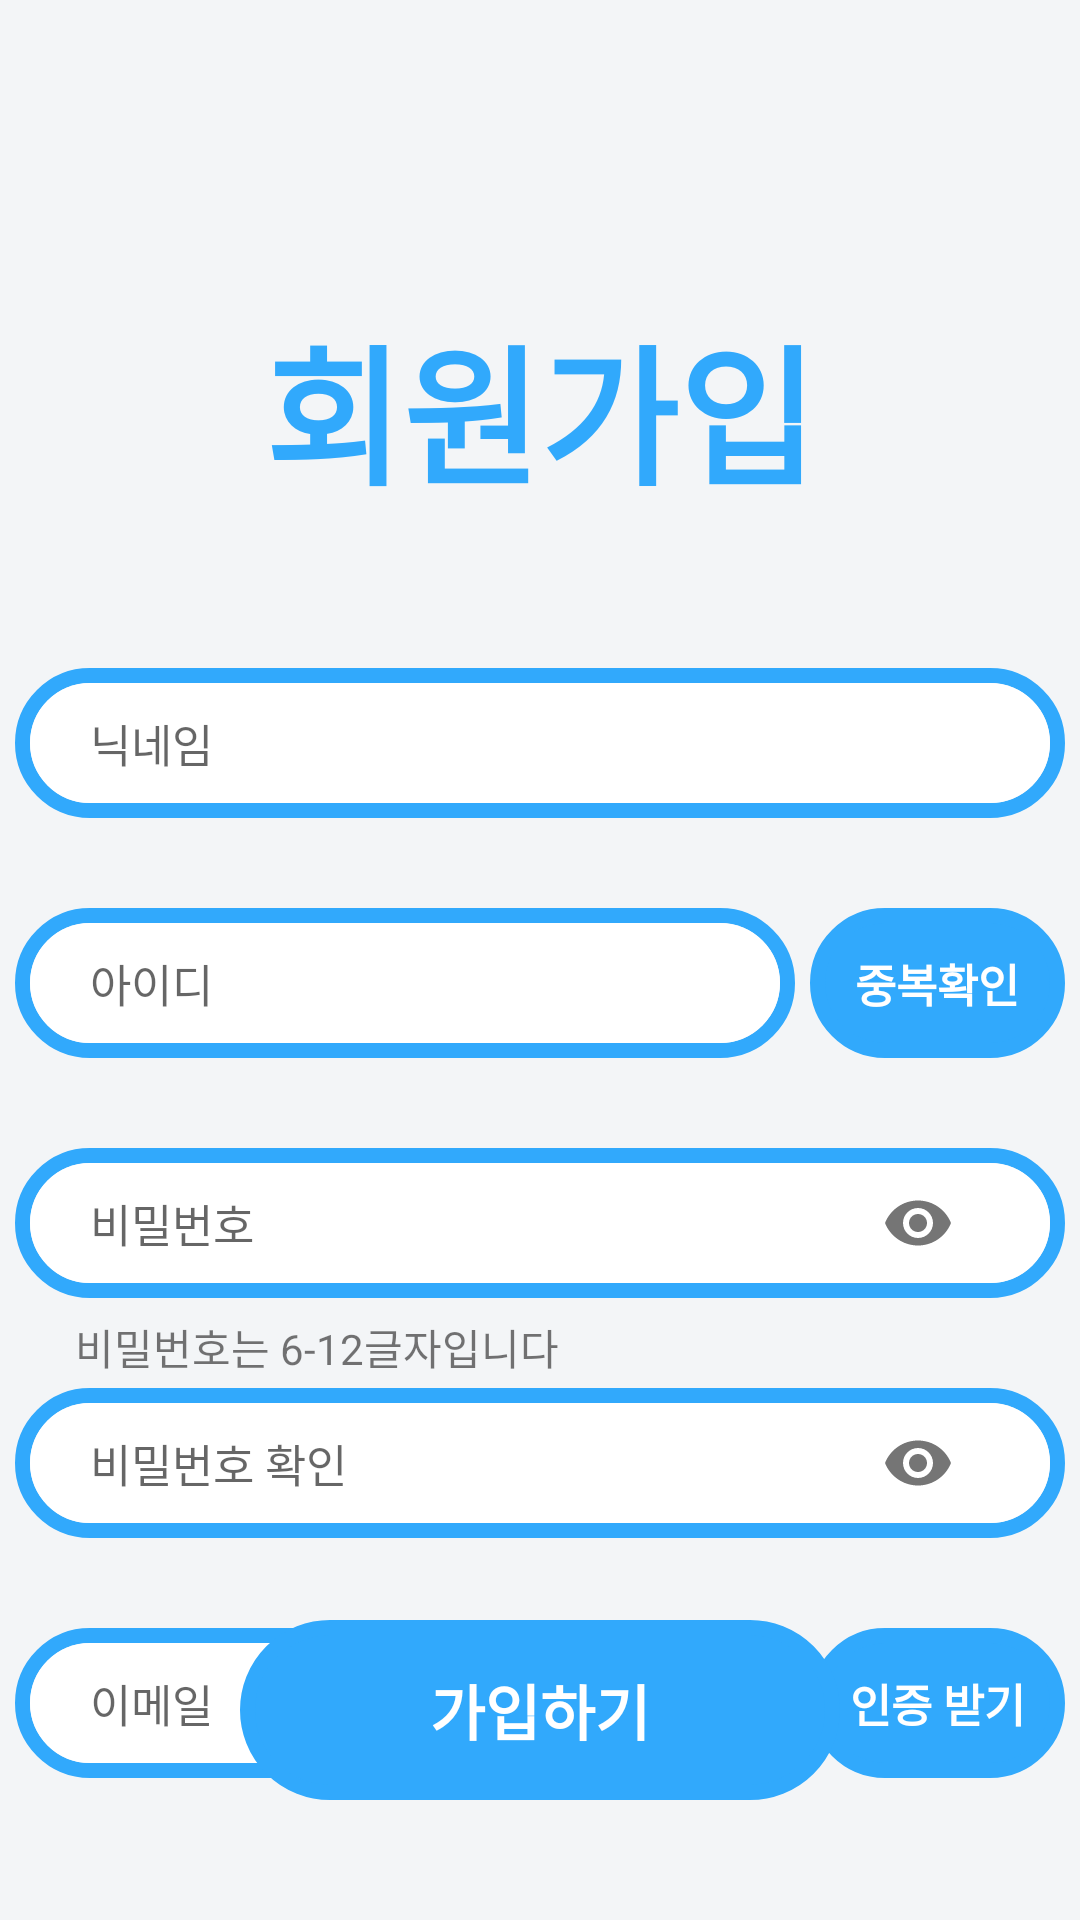

The Android layout XML behind this screen, and the referenced resources:
<!-- AndroidManifest.xml: application theme Theme.DontForgetBirthDayProject -->
<!-- res/layout/activity_join.xml -->
<?xml version="1.0" encoding="utf-8"?>
<androidx.constraintlayout.widget.ConstraintLayout xmlns:android="http://schemas.android.com/apk/res/android"
    xmlns:app="http://schemas.android.com/apk/res-auto"
    xmlns:tools="http://schemas.android.com/tools"
    android:layout_width="match_parent"
    android:layout_height="match_parent"
    android:background="#F3F5F7"
    tools:context=".JoinActivity">

    <LinearLayout
        android:id="@+id/join_check_pwd_layout"
        android:layout_width="350dp"
        android:layout_height="50dp"
        android:layout_marginTop="30dp"
        android:background="@drawable/edit_border"
        android:gravity="center"
        android:orientation="horizontal"
        app:layout_constraintEnd_toEndOf="parent"
        app:layout_constraintStart_toStartOf="parent"
        app:layout_constraintTop_toTopOf="@+id/join_pwd_validation_text_layout">

        <com.google.android.material.textfield.TextInputLayout
            android:id="@+id/join_check_pwd_textInputlayout"
            android:layout_width="300dp"
            android:layout_height="50dp"
            app:hintEnabled="false"
            app:passwordToggleEnabled="true">

            <EditText
                android:id="@+id/join_edit_check_pwd"
                android:layout_width="300dp"
                android:layout_height="50dp"
                android:background="@android:color/transparent"
                android:ems="10"
                android:hint="비밀번호 확인"
                android:inputType="textPassword"
                android:textSize="15dp" />
        </com.google.android.material.textfield.TextInputLayout>
    </LinearLayout>

    <TextView
        android:id="@+id/join_title"
        android:layout_width="wrap_content"
        android:layout_height="wrap_content"
        android:layout_marginTop="100dp"
        android:text="회원가입"
        android:textColor="@color/title_blue"
        android:textSize="50dp"
        android:textStyle="bold"
        app:layout_constraintEnd_toEndOf="parent"
        app:layout_constraintStart_toStartOf="parent"
        app:layout_constraintTop_toTopOf="parent" />

    <LinearLayout
        android:id="@+id/join_id_layout"
        android:layout_width="350dp"
        android:layout_height="50dp"
        android:layout_marginTop="30dp"
        android:orientation="horizontal"
        app:layout_constraintEnd_toEndOf="parent"
        app:layout_constraintHorizontal_bias="0.496"
        app:layout_constraintStart_toStartOf="parent"
        app:layout_constraintTop_toBottomOf="@+id/join_edit_nickname_layout">

        <LinearLayout
            android:id="@+id/join_edit_id_layout"
            android:layout_width="260dp"
            android:layout_height="match_parent"
            android:background="@drawable/edit_border"
            android:gravity="center"
            android:orientation="horizontal">

            <EditText
                android:id="@+id/join_edit_id"
                android:layout_width="210dp"
                android:layout_height="50dp"
                android:background="@android:color/transparent"
                android:hint="아이디"
                android:textSize="15dp">

            </EditText>
        </LinearLayout>

        <Button
            android:id="@+id/join_id_check_btn"
            android:layout_width="wrap_content"
            android:layout_height="50dp"
            android:layout_marginLeft="5dp"
            android:layout_weight="1"
            android:background="@drawable/button_border"
            android:text="중복확인"
            android:textColor="@color/white"
            android:textSize="15dp"
            android:textStyle="bold" />
    </LinearLayout>

    <LinearLayout
        android:id="@+id/join_email_layout"
        android:layout_width="350dp"
        android:layout_height="50dp"
        android:layout_marginTop="30dp"
        android:orientation="horizontal"
        app:layout_constraintEnd_toEndOf="parent"
        app:layout_constraintStart_toStartOf="parent"
        app:layout_constraintTop_toBottomOf="@+id/join_check_pwd_layout">

        <LinearLayout
            android:id="@+id/join_edit_email_layout"
            android:layout_width="260dp"
            android:layout_height="match_parent"
            android:background="@drawable/edit_border"
            android:gravity="center"
            android:orientation="horizontal">

            <EditText
                android:id="@+id/join_edit_email"
                android:layout_width="210dp"
                android:layout_height="50dp"
                android:background="@android:color/transparent"
                android:ems="10"
                android:hint="이메일"
                android:inputType="textEmailAddress"
                android:textSize="15dp" />
        </LinearLayout>

        <Button
            android:id="@+id/join_email_check_btn"
            android:layout_width="wrap_content"
            android:layout_height="50dp"
            android:layout_marginLeft="5dp"
            android:layout_weight="1"
            android:background="@drawable/button_border"
            android:text="인증 받기"
            android:textColor="@color/white"
            android:textSize="15dp"
            android:textStyle="bold" />
    </LinearLayout>

    <Button
        android:id="@+id/join_join_btn"
        android:layout_width="200dp"
        android:layout_height="60dp"
        android:layout_marginBottom="40dp"
        android:background="@drawable/button_border"
        android:text="가입하기"
        android:textColor="@color/white"
        android:textSize="20dp"
        android:textStyle="bold"
        app:layout_constraintBottom_toBottomOf="parent"
        app:layout_constraintEnd_toEndOf="parent"
        app:layout_constraintStart_toStartOf="parent" />

    <LinearLayout
        android:id="@+id/join_pwd_validation_text_layout"
        android:layout_width="330dp"
        android:layout_height="wrap_content"
        android:orientation="horizontal"
        app:layout_constraintBottom_toTopOf="@+id/join_check_pwd_textInputlayout"
        app:layout_constraintEnd_toEndOf="parent"
        app:layout_constraintStart_toStartOf="parent"
        app:layout_constraintTop_toBottomOf="@+id/join_edit_pwd_layout">

        <TextView
            android:id="@+id/join_pwd_validation_text"
            android:layout_width="wrap_content"
            android:layout_height="wrap_content"
            android:layout_marginLeft="10dp"
            android:layout_marginTop="6dp"
            android:text="비밀번호는 6-12글자입니다" />
    </LinearLayout>

    <LinearLayout
        android:id="@+id/join_edit_nickname_layout"
        android:layout_width="350dp"
        android:layout_height="50dp"
        android:layout_marginTop="50dp"
        android:background="@drawable/edit_border"
        android:gravity="center"
        android:orientation="horizontal"
        app:layout_constraintEnd_toEndOf="parent"
        app:layout_constraintStart_toStartOf="parent"
        app:layout_constraintTop_toBottomOf="@+id/join_title">

        <EditText
            android:id="@+id/join_edit_nickname"
            android:layout_width="300dp"
            android:layout_height="50dp"
            android:background="@android:color/transparent"
            android:hint="닉네임"
            android:textSize="15dp">

        </EditText>
    </LinearLayout>

    <LinearLayout
        android:id="@+id/join_edit_pwd_layout"
        android:layout_width="350dp"
        android:layout_height="50dp"
        android:layout_marginTop="30dp"
        android:background="@drawable/edit_border"
        android:gravity="center|center_vertical"
        android:orientation="horizontal"
        app:layout_constraintEnd_toEndOf="parent"
        app:layout_constraintStart_toStartOf="parent"
        app:layout_constraintTop_toBottomOf="@+id/join_id_layout">

        <com.google.android.material.textfield.TextInputLayout
            android:id="@+id/join_edit_textInputLayout"
            android:layout_width="300dp"
            android:layout_height="50dp"
            app:hintAnimationEnabled="false"
            app:hintEnabled="false"
            app:passwordToggleEnabled="true">

            <EditText
                android:id="@+id/join_edit_pwd"
                android:layout_width="300dp"
                android:layout_height="50dp"
                android:background="@android:color/transparent"
                android:ems="10"
                android:hint="비밀번호"
                android:inputType="textPassword"
                android:textSize="15dp" />
        </com.google.android.material.textfield.TextInputLayout>

    </LinearLayout>

</androidx.constraintlayout.widget.ConstraintLayout>
<!-- resources referenced by this layout -->
<resources>
  <color name="title_blue">#31A9FC</color>
  <color name="white">#FFFFFFFF</color>
  <!-- drawable button_border (drawable) -->
  <?xml version="1.0" encoding="utf-8"?>
  <layer-list xmlns:android="http://schemas.android.com/apk/res/android">
  
      <item>
          <shape android:shape="rectangle">
              <stroke android:width = "6dp" android:color = "@color/title_blue"/>
              <corners
                  android:bottomRightRadius="100dp"
                  android:bottomLeftRadius="100dp"
                  android:topLeftRadius="100dp"
                  android:topRightRadius="100dp"/>
          </shape>
      </item>
      <item
          android:bottom="5dp"
          android:left="5dp"
          android:right="5dp"
          android:top="5dp"
          >
          <shape android:shape="rectangle">
              <solid android:color="@color/title_blue"/>
              <corners
                  android:bottomRightRadius="100dp"
                  android:bottomLeftRadius="100dp"
                  android:topLeftRadius="100dp"
                  android:topRightRadius="100dp"/>
          </shape>
      </item>
  </layer-list>
  <!-- drawable edit_border (drawable) -->
  <?xml version="1.0" encoding="utf-8"?>
  <layer-list xmlns:android="http://schemas.android.com/apk/res/android">
      <item>
          <shape android:shape="rectangle">
              <stroke android:width = "5dp" android:color = "#31A9FC"/>
              <corners
                  android:bottomRightRadius="100dp"
                  android:bottomLeftRadius="100dp"
                  android:topLeftRadius="100dp"
                  android:topRightRadius="100dp"/>
          </shape>
      </item>
  
      <item
          android:bottom="5dp"
          android:left="5dp"
          android:right="5dp"
          android:top="5dp">
          <shape android:shape="rectangle">
              <solid android:color="#FFFFFF"/>
              <corners
                  android:bottomRightRadius="100dp"
                  android:bottomLeftRadius="100dp"
                  android:topLeftRadius="100dp"
                  android:topRightRadius="100dp"/>
          </shape>
      </item>
  </layer-list>
  <style name="Theme.DontForgetBirthDayProject" parent="Theme.AppCompat.DayNight.DarkActionBar">
          
          <item name="colorPrimary">@color/purple_500</item>
          <item name="colorPrimaryVariant">@color/purple_700</item>
          <item name="colorOnPrimary">@color/white</item>
          
          <item name="colorSecondary">@color/teal_200</item>
          <item name="colorSecondaryVariant">@color/teal_700</item>
          <item name="colorOnSecondary">@color/black</item>
          
          <item name="android:statusBarColor" tools:targetApi="l">?attr/colorPrimaryVariant</item>
          
      </style>
  <color name="purple_500">#FF6200EE</color>
  <color name="purple_700">#FF3700B3</color>
  <color name="teal_200">#FF03DAC5</color>
  <color name="teal_700">#FF018786</color>
  <color name="black">#FF000000</color>
</resources>
